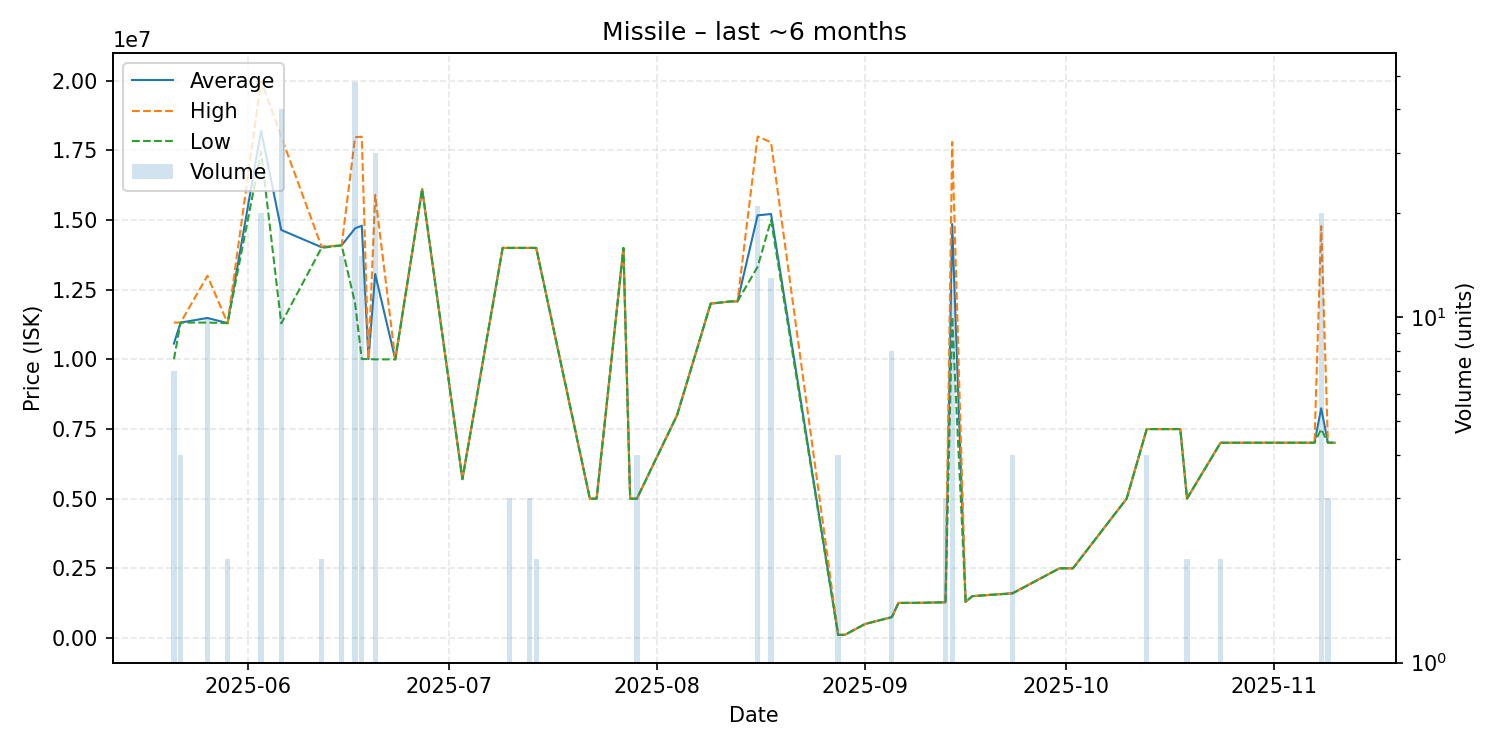

Source data for this figure (header and first rows):
date, average, highest, lowest, order_count, volume
2025-05-21, 10565714, 11320000, 10000000, 2, 7
2025-05-22, 11320000, 11320000, 11320000, 1, 4
2025-05-26, 11485000, 13000000, 11320000, 5, 10
2025-05-29, 11300000, 11300000, 11300000, 2, 2
2025-06-03, 18207000, 20000000, 17450000, 9, 20
2025-06-06, 14643500, 17990000, 11290000, 5, 40
2025-06-12, 14025000, 14050000, 14000000, 2, 2
2025-06-15, 14090000, 14090000, 14090000, 1, 15
2025-06-17, 14700417, 17970000, 12010000, 6, 48
2025-06-18, 14797333, 17990000, 10010000, 3, 15
2025-06-19, 10010000, 10010000, 10010000, 1, 1
2025-06-20, 13061000, 15900000, 10000000, 4, 30
2025-06-23, 10000000, 10000000, 10000000, 1, 1
2025-06-27, 16110000, 16110000, 16110000, 1, 1
2025-07-03, 5700000, 5700000, 5700000, 1, 1
2025-07-09, 14000000, 14000000, 14000000, 1, 1
2025-07-10, 14000000, 14000000, 14000000, 2, 3
2025-07-13, 14000000, 14000000, 14000000, 3, 3
2025-07-14, 14000000, 14000000, 14000000, 2, 2
2025-07-22, 5000000, 5000000, 5000000, 1, 1
2025-07-23, 5000000, 5000000, 5000000, 1, 1
2025-07-27, 14000000, 14000000, 14000000, 1, 1
2025-07-28, 5000000, 5000000, 5000000, 1, 1
2025-07-29, 5000000, 5000000, 5000000, 1, 4
2025-08-03, 7501000, 7501000, 7501000, 1, 1
2025-08-04, 8000000, 8000000, 8000000, 1, 1
2025-08-09, 12000000, 12000000, 12000000, 1, 1
2025-08-12, 12080000, 12080000, 12080000, 1, 1
2025-08-13, 12080000, 12080000, 12080000, 1, 1
2025-08-16, 15168095, 18000000, 13320000, 9, 21
2025-08-18, 15216154, 17790000, 15000000, 3, 13
2025-08-28, 112600, 112600, 112600, 2, 4
2025-08-29, 112800, 112800, 112800, 1, 1
2025-09-01, 501600, 501600, 501600, 1, 1
2025-09-05, 750200, 750200, 750200, 2, 8
2025-09-06, 1260000, 1260000, 1260000, 1, 1
2025-09-07, 1260000, 1260000, 1260000, 1, 1
2025-09-09, 1262000, 1262000, 1262000, 1, 1
2025-09-13, 1282000, 1282000, 1282000, 1, 3
2025-09-14, 14855833, 17800000, 11525000, 5, 12
2025-09-16, 1298000, 1298000, 1298000, 1, 1
2025-09-17, 1502000, 1502000, 1502000, 1, 1
2025-09-23, 1605750, 1610000, 1601500, 3, 4
2025-09-30, 2502000, 2502000, 2502000, 1, 1
2025-10-02, 2501000, 2501000, 2501000, 1, 1
2025-10-10, 5001000, 5001000, 5001000, 1, 1
2025-10-13, 7498000, 7498000, 7498000, 1, 4
2025-10-16, 7498000, 7498000, 7498000, 1, 1
2025-10-18, 7498000, 7498000, 7498000, 1, 1
2025-10-19, 5006000, 5006000, 5006000, 1, 2
2025-10-24, 7007000, 7007000, 7007000, 2, 2
2025-10-25, 7007000, 7007000, 7007000, 1, 1
2025-10-29, 7007000, 7007000, 7007000, 1, 1
2025-11-04, 7007000, 7007000, 7007000, 1, 1
2025-11-05, 7007000, 7007000, 7007000, 1, 1
2025-11-07, 7007000, 7007000, 7007000, 1, 1
2025-11-08, 8246650, 14780000, 7498000, 6, 20
2025-11-09, 7008000, 7008000, 7008000, 1, 3
2025-11-10, 7008000, 7008000, 7008000, 1, 1
